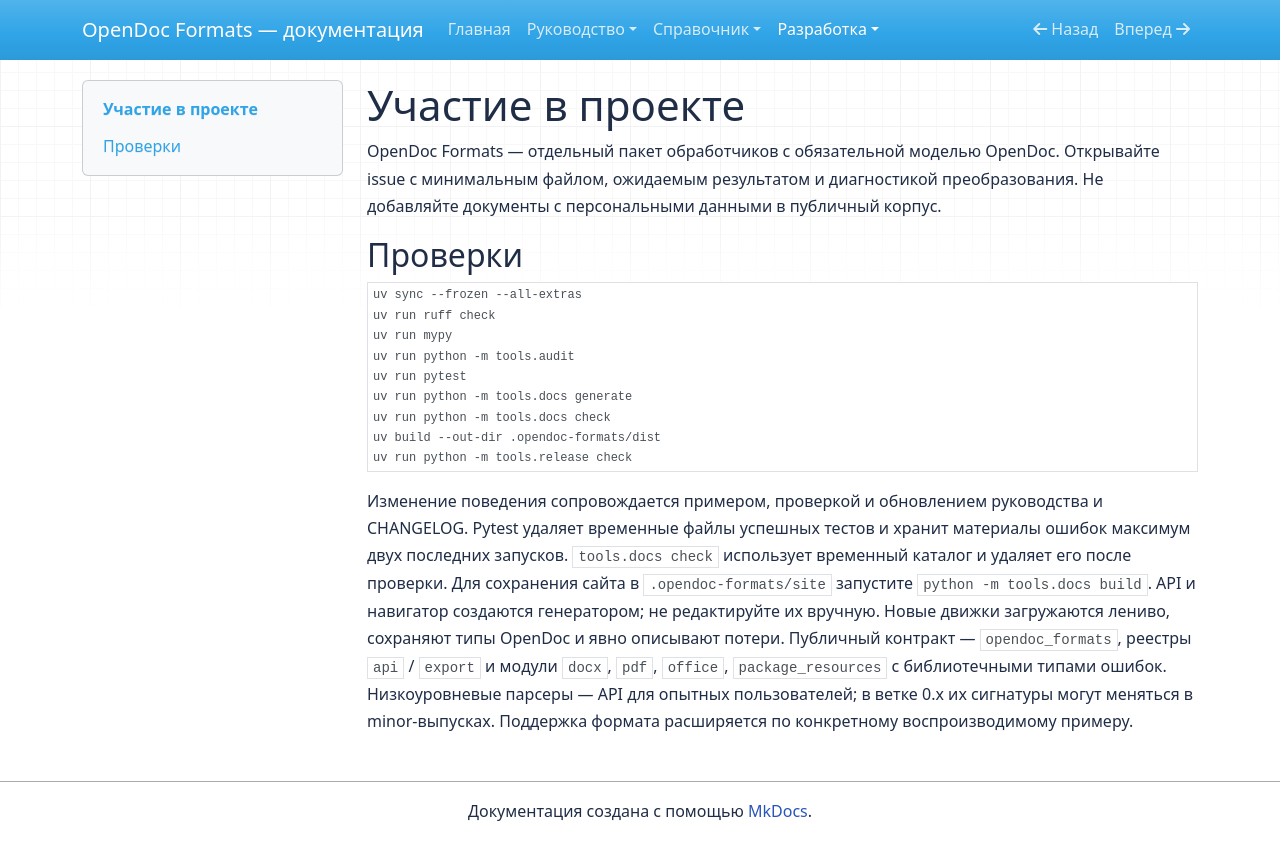

repository: SergeiLitvinov/opendoc-formats · page: development/contributing/index.html · generator: mkdocs

# Участие в проекте

OpenDoc Formats — отдельный пакет обработчиков с обязательной моделью OpenDoc.
Открывайте issue с минимальным файлом, ожидаемым результатом и диагностикой преобразования.
Не добавляйте документы с персональными данными в публичный корпус.

## Проверки

```sh
uv sync --frozen --all-extras
uv run ruff check
uv run mypy
uv run python -m tools.audit
uv run pytest
uv run python -m tools.docs generate
uv run python -m tools.docs check
uv build --out-dir .opendoc-formats/dist
uv run python -m tools.release check
```

Изменение поведения сопровождается примером, проверкой и обновлением руководства и CHANGELOG.
Pytest удаляет временные файлы успешных тестов и хранит материалы ошибок
максимум двух последних запусков. `tools.docs check` использует временный каталог
и удаляет его после проверки. Для сохранения сайта в `.opendoc-formats/site`
запустите `python -m tools.docs build`.
API и навигатор создаются генератором; не редактируйте их вручную.
Новые движки загружаются лениво, сохраняют типы OpenDoc и явно описывают потери.
Публичный контракт — `opendoc_formats`, реестры `api` / `export` и модули
`docx`, `pdf`, `office`, `package_resources` с библиотечными типами ошибок.
Низкоуровневые парсеры — API для опытных пользователей; в ветке 0.x их сигнатуры могут меняться в minor-выпусках.
Поддержка формата расширяется по конкретному воспроизводимому примеру.
